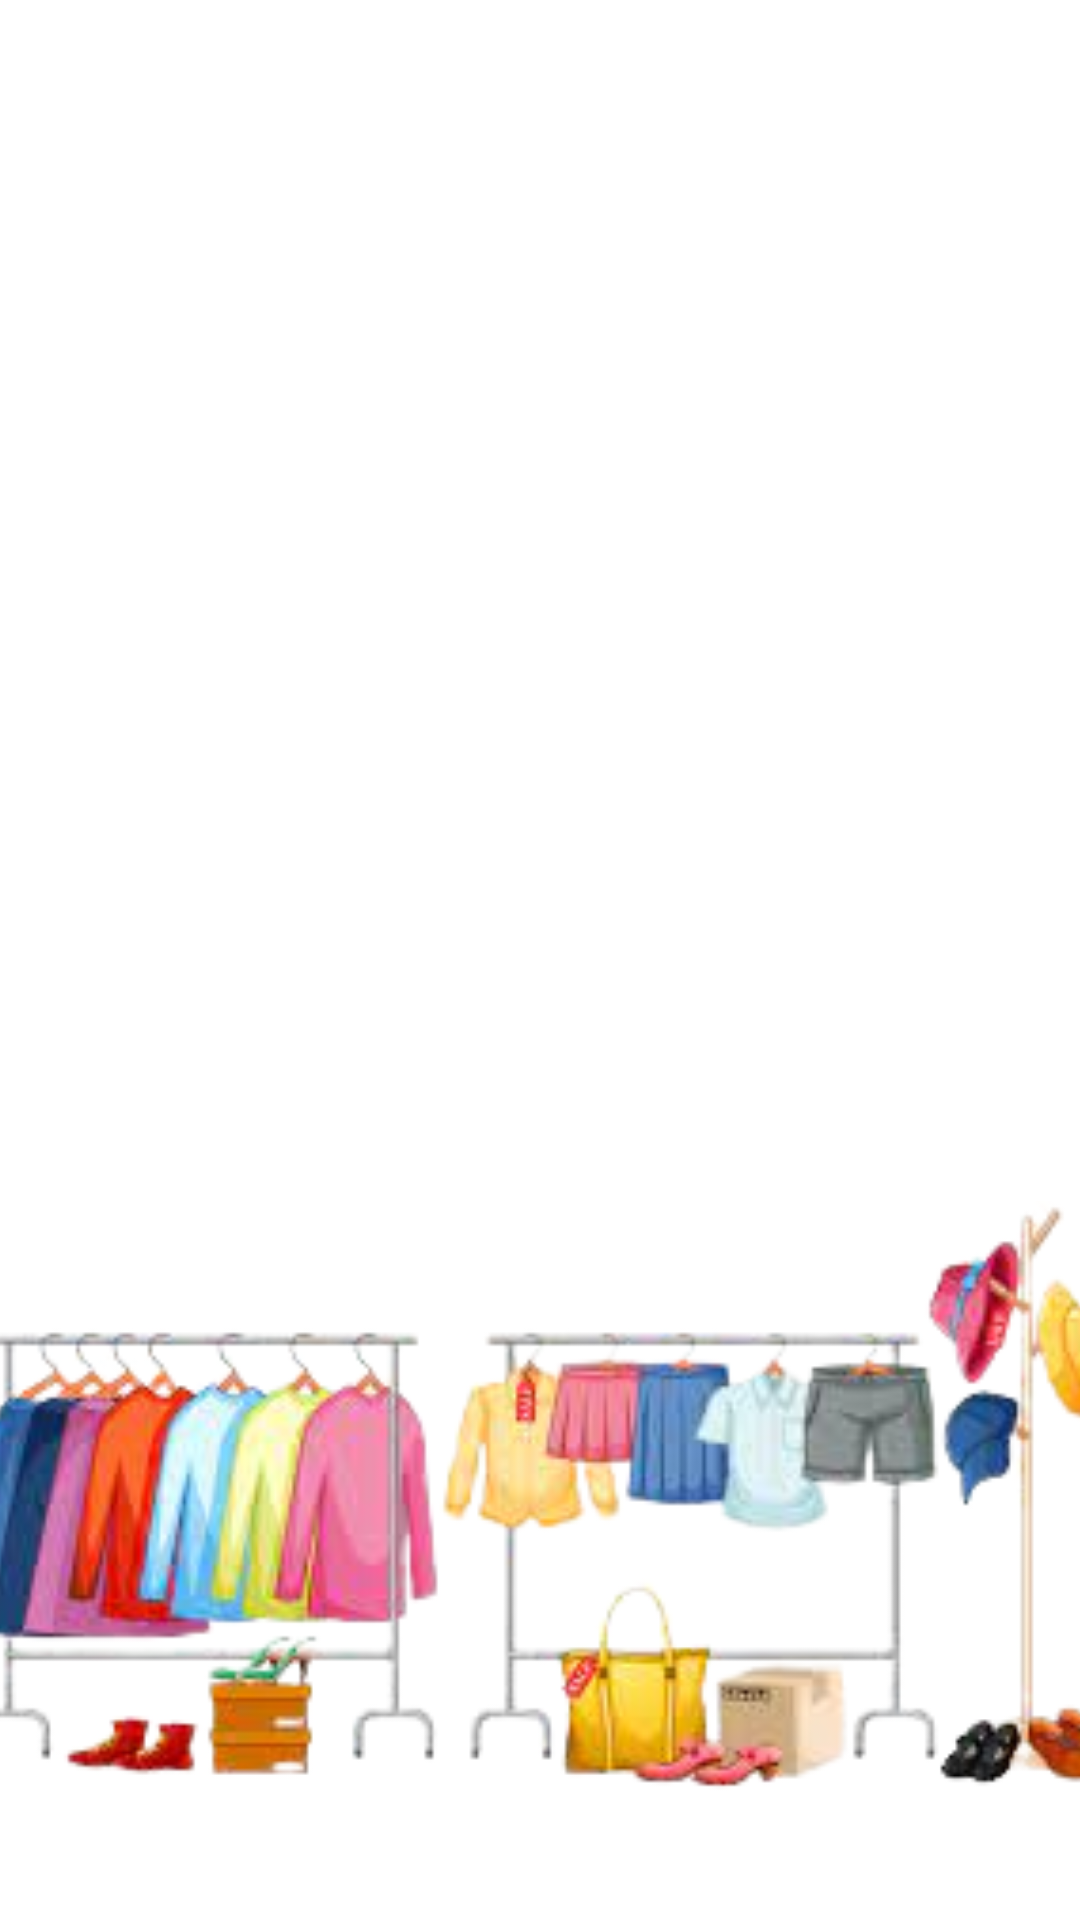

Write the Android layout XML for this screen, with the resource values it uses.
<!-- AndroidManifest.xml: application theme Theme.TimelessHaul -->
<!-- res/layout/activity_login.xml -->
<?xml version="1.0" encoding="utf-8"?>
<androidx.constraintlayout.widget.ConstraintLayout xmlns:android="http://schemas.android.com/apk/res/android"
    xmlns:app="http://schemas.android.com/apk/res-auto"
    xmlns:tools="http://schemas.android.com/tools"
    android:layout_width="match_parent"
    android:layout_height="match_parent"
    android:background="@color/white"
    tools:context=".LoginActivity">

    <EditText
        android:id="@+id/etEmailAddress"
        android:layout_width="282dp"
        android:layout_height="48dp"
        android:layout_marginStart="55dp"
        android:layout_marginTop="89dp"
        android:layout_marginEnd="74dp"
        android:layout_marginBottom="599dp"
        android:autofillHints="emailAddress"
        android:ems="10"
        android:hint="@string/enter_email"
        android:inputType="textEmailAddress"
        android:minHeight="48dp"
        android:textColorHint="#757373"
        app:layout_constraintBottom_toBottomOf="parent"
        app:layout_constraintEnd_toEndOf="parent"
        app:layout_constraintStart_toStartOf="parent"
        app:layout_constraintTop_toTopOf="parent" />

    <EditText
        android:id="@+id/etPassword"
        android:layout_width="285dp"
        android:layout_height="48dp"
        android:layout_marginStart="52dp"
        android:layout_marginTop="172dp"
        android:layout_marginEnd="74dp"
        android:layout_marginBottom="520dp"
        android:autofillHints="password"
        android:ems="10"
        android:hint="@string/password"
        android:inputType="textPassword"
        android:minHeight="48dp"
        android:textColorHint="#757575"
        app:layout_constraintBottom_toBottomOf="parent"
        app:layout_constraintEnd_toEndOf="parent"
        app:layout_constraintStart_toStartOf="parent"
        app:layout_constraintTop_toTopOf="parent" />

    <Button
        android:id="@+id/btnLogin"
        android:layout_width="182dp"
        android:layout_height="48dp"
        android:layout_marginStart="105dp"
        android:layout_marginTop="248dp"
        android:layout_marginEnd="124dp"
        android:layout_marginBottom="439dp"
        android:backgroundTint="#03A9F4"
        android:text="@string/login"
        android:textColor="@color/black"
        app:layout_constraintBottom_toBottomOf="parent"
        app:layout_constraintEnd_toEndOf="parent"
        app:layout_constraintStart_toStartOf="parent"
        app:layout_constraintTop_toTopOf="parent" />

    <TextView
        android:id="@+id/tvRedirectSignUp"
        android:layout_width="match_parent"
        android:layout_height="wrap_content"
        android:layout_marginTop="329dp"
        android:layout_marginBottom="380dp"
        android:gravity="center_horizontal"
        android:text="@string/dont_have_an_account_signup"
        android:textColor="#DD2C00"
        android:textSize="16sp"
        app:layout_constraintBottom_toBottomOf="parent"
        app:layout_constraintEnd_toEndOf="parent"
        app:layout_constraintStart_toStartOf="parent"
        app:layout_constraintTop_toTopOf="parent" />

    <ImageView
        android:id="@+id/imageView2"
        android:layout_width="406dp"
        android:layout_height="255dp"
        android:layout_marginTop="362dp"
        android:layout_marginBottom="3dp"
        android:importantForAccessibility="no"
        app:layout_constraintBottom_toBottomOf="parent"
        app:layout_constraintEnd_toEndOf="parent"
        app:layout_constraintStart_toStartOf="parent"
        app:layout_constraintTop_toTopOf="parent"
        app:srcCompat="@drawable/cs" />

    <ImageView
        android:id="@+id/imageView24"
        android:layout_width="102dp"
        android:layout_height="69dp"
        android:layout_marginStart="307dp"
        android:layout_marginTop="1dp"
        android:layout_marginEnd="2dp"
        android:layout_marginBottom="661dp"
        app:layout_constraintBottom_toBottomOf="parent"
        app:layout_constraintEnd_toEndOf="parent"
        app:layout_constraintStart_toStartOf="parent"
        app:layout_constraintTop_toTopOf="parent"
        app:srcCompat="@drawable/logo"
        tools:ignore="ContentDescription" />


</androidx.constraintlayout.widget.ConstraintLayout>
<!-- resources referenced by this layout -->
<resources>
  <!-- drawable cs: png bitmap (drawable, 72105 bytes) -->
  <!-- drawable logo: jpg bitmap (drawable, 27632 bytes) -->
  <string name="dont_have_an_account_signup">Dont have an account? Signup</string>
  <string name="enter_email">Enter Email</string>
  <string name="login">Login</string>
  <string name="password">Password</string>
  <style name="Theme.TimelessHaul" parent="Base.Theme.TimelessHaul" />
  <style name="Base.Theme.TimelessHaul" parent="Theme.Material3.DayNight.NoActionBar">
          
          
      </style>
  <!-- not gathered from this repository: default colours our renderer supplied (Android Studio template values) -->
  <color name="black">#FF000000</color>
  <color name="white">#FFFFFFFF</color>
</resources>
